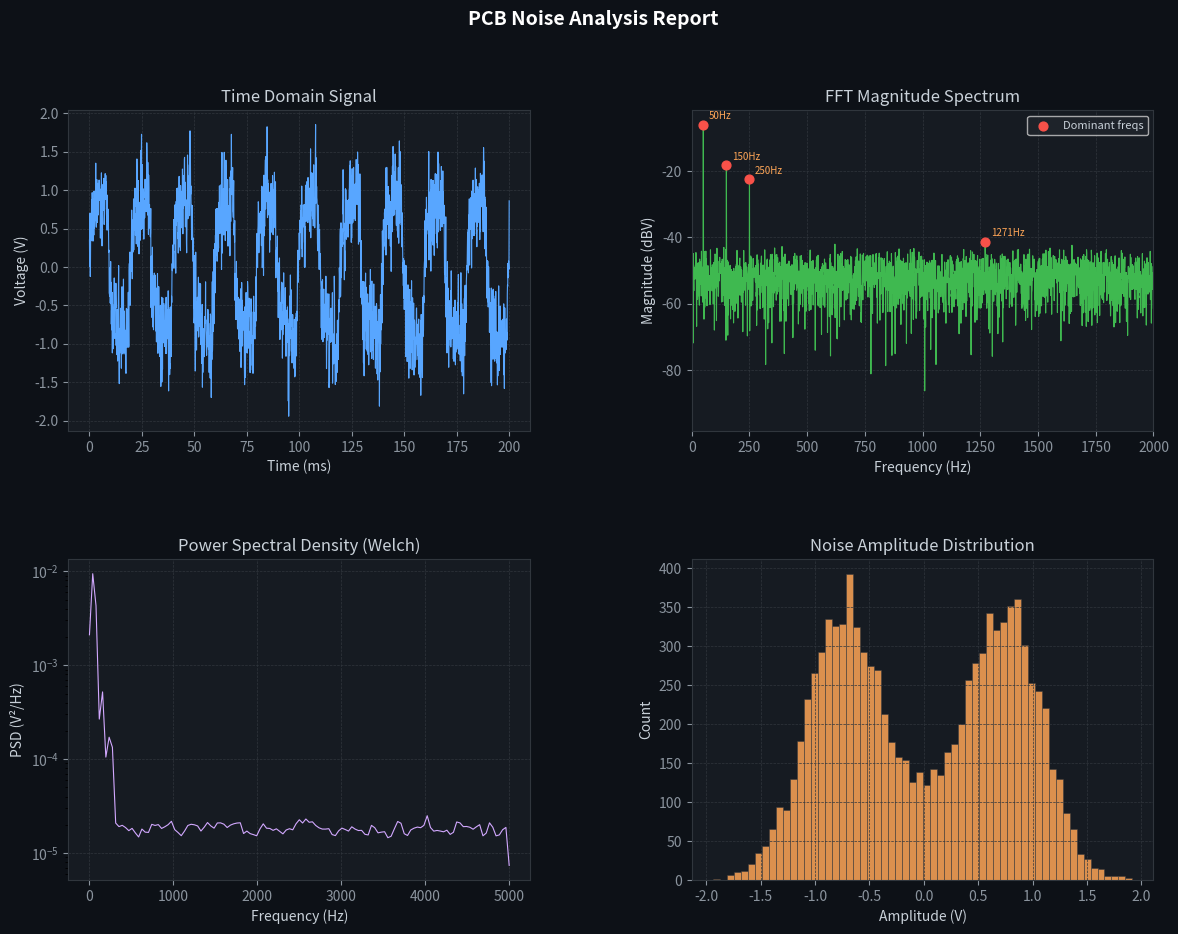

Python code for this plot:
"""
PCB Noise Analyzer — DFT/FFT-Based Signal Analysis Tool
Author: Mellamputi Sai Sushma
Description: Analyzes low-frequency noise in power PCBs using Discrete Fourier Transform (DFT)
             and Fast Fourier Transform (FFT). Identifies dominant noise frequencies,
             harmonic distortion, and signal integrity issues.
"""

import numpy as np
import matplotlib.pyplot as plt
import matplotlib.gridspec as gridspec
from scipy.signal import welch, find_peaks
import csv
import os


# ─────────────────────────────────────────────
#  Signal Generation (simulates PCB acquisition)
# ─────────────────────────────────────────────

def generate_pcb_signal(duration=1.0, fs=10000, noise_level=0.3,
                         fundamental=50, harmonics=[150, 250]):
    """
    Simulate a PCB power rail signal with fundamental frequency,
    harmonic components, and random noise.

    Args:
        duration    : Signal duration in seconds
        fs          : Sampling frequency (Hz)
        noise_level : Amplitude of Gaussian noise
        fundamental : Fundamental frequency (Hz), typically 50/60 Hz mains
        harmonics   : List of harmonic frequencies to add

    Returns:
        t  : Time array
        signal : Composite signal array
    """
    t = np.linspace(0, duration, int(fs * duration), endpoint=False)
    signal = np.sin(2 * np.pi * fundamental * t)  # Fundamental

    for i, h in enumerate(harmonics):
        amplitude = 0.5 / (i + 2)
        signal += amplitude * np.sin(2 * np.pi * h * t + np.random.uniform(0, np.pi))

    signal += noise_level * np.rng.standard_normal(len(t))
    return t, signal


def load_signal_from_csv(filepath):
    """
    Load real oscilloscope/signal analyzer data from CSV.
    CSV format: time(s), voltage(V)

    Args:
        filepath : Path to CSV file

    Returns:
        t      : Time array
        signal : Voltage array
        fs     : Estimated sampling frequency
    """
    t, signal = [], []
    with open(filepath, 'r') as f:
        reader = csv.reader(f)
        next(reader)  # skip header
        for row in reader:
            t.append(float(row[0]))
            signal.append(float(row[1]))

    t = np.array(t)
    signal = np.array(signal)
    fs = 1.0 / np.mean(np.diff(t))
    return t, signal, fs


# ─────────────────────────────────────────────
#  Core Analysis Functions
# ─────────────────────────────────────────────

def compute_fft(signal, fs):
    """
    Compute FFT of the signal and return frequency + magnitude spectrum.

    Args:
        signal : Input signal array
        fs     : Sampling frequency (Hz)

    Returns:
        freqs  : Frequency array (positive side only)
        magnitude : Magnitude spectrum (dB)
    """
    N = len(signal)
    fft_vals = np.fft.rfft(signal)
    freqs = np.fft.rfftfreq(N, d=1.0 / fs)
    magnitude = 20 * np.log10(np.abs(fft_vals) / N + 1e-12)  # dBV
    return freqs, magnitude


def compute_psd(signal, fs, nperseg=256):
    """
    Compute Power Spectral Density using Welch's method.
    Useful for characterizing low-frequency noise floors.

    Args:
        signal  : Input signal
        fs      : Sampling frequency
        nperseg : Segment length for Welch averaging

    Returns:
        freqs : Frequency array
        psd   : Power spectral density (dB/Hz)
    """
    freqs, psd = welch(signal, fs=fs, nperseg=nperseg)
    psd_db = 10 * np.log10(psd + 1e-30)
    return freqs, psd_db


def detect_dominant_frequencies(freqs, magnitude, n_peaks=5, min_prominence=10):
    """
    Detect dominant noise frequencies from the FFT magnitude spectrum.

    Args:
        freqs          : Frequency array
        magnitude      : Magnitude spectrum (dB)
        n_peaks        : Number of top peaks to detect
        min_prominence : Minimum peak prominence in dB

    Returns:
        peak_freqs : List of dominant frequencies
        peak_mags  : Corresponding magnitudes
    """
    peaks, props = find_peaks(magnitude, prominence=min_prominence)
    if len(peaks) == 0:
        return [], []

    # Sort by prominence
    sorted_idx = np.argsort(props['prominences'])[::-1]
    top_peaks = peaks[sorted_idx[:n_peaks]]

    peak_freqs = freqs[top_peaks]
    peak_mags = magnitude[top_peaks]
    return peak_freqs.tolist(), peak_mags.tolist()


def compute_thd(signal, fs, fundamental=50, n_harmonics=5):
    """
    Compute Total Harmonic Distortion (THD) of the signal.

    Args:
        signal      : Input signal
        fs          : Sampling frequency
        fundamental : Fundamental frequency (Hz)
        n_harmonics : Number of harmonics to consider

    Returns:
        thd_percent : THD as a percentage
    """
    fft_vals = np.fft.rfft(signal)
    freqs = np.fft.rfftfreq(len(signal), d=1.0 / fs)

    def get_magnitude_at(freq, tolerance=2):
        idx = np.argmin(np.abs(freqs - freq))
        return np.abs(fft_vals[idx])

    v1 = get_magnitude_at(fundamental)
    harmonics_rms = np.sqrt(sum(
        get_magnitude_at(fundamental * n) ** 2
        for n in range(2, n_harmonics + 1)
    ))

    if v1 == 0:
        return 0.0
    thd_percent = (harmonics_rms / v1) * 100
    return round(thd_percent, 3)


def snr_estimate(signal, fs, signal_band=(40, 60), noise_band=(1000, 2000)):
    """
    Estimate Signal-to-Noise Ratio (SNR) by comparing power in
    signal band vs noise band.

    Args:
        signal      : Input signal
        fs          : Sampling frequency
        signal_band : Frequency range of signal (Hz)
        noise_band  : Frequency range of noise floor (Hz)

    Returns:
        snr_db : Estimated SNR in dB
    """
    freqs, psd = welch(signal, fs=fs, nperseg=512)

    def band_power(f_low, f_high):
        mask = (freqs >= f_low) & (freqs <= f_high)
        return np.trapz(psd[mask], freqs[mask])

    sig_power = band_power(*signal_band)
    noise_power = band_power(*noise_band)

    if noise_power == 0:
        return float('inf')
    return round(10 * np.log10(sig_power / noise_power), 2)


# ─────────────────────────────────────────────
#  Visualization
# ─────────────────────────────────────────────

def plot_full_analysis(t, signal, freqs_fft, mag_fft,
                        freqs_psd, psd, peak_freqs, peak_mags,
                        title="PCB Noise Analysis Report"):
    """
    Generate a comprehensive 4-panel analysis plot.
    """
    fig = plt.figure(figsize=(14, 10), facecolor='#0d1117')
    fig.suptitle(title, color='white', fontsize=14, fontweight='bold', y=0.98)

    gs = gridspec.GridSpec(2, 2, figure=fig, hspace=0.4, wspace=0.35)

    panel_cfg = dict(facecolor='#161b22')
    text_cfg  = dict(color='#c9d1d9')
    grid_cfg  = dict(color='#30363d', linestyle='--', linewidth=0.5)

    # ── Panel 1: Time Domain ──
    ax1 = fig.add_subplot(gs[0, 0], **panel_cfg)
    ax1.plot(t[:2000] * 1000, signal[:2000], color='#58a6ff', linewidth=0.8)
    ax1.set_title('Time Domain Signal', **text_cfg)
    ax1.set_xlabel('Time (ms)', **text_cfg)
    ax1.set_ylabel('Voltage (V)', **text_cfg)
    ax1.tick_params(colors='#8b949e')
    ax1.grid(**grid_cfg)
    for spine in ax1.spines.values():
        spine.set_edgecolor('#30363d')

    # ── Panel 2: FFT Spectrum ──
    ax2 = fig.add_subplot(gs[0, 1], **panel_cfg)
    ax2.plot(freqs_fft, mag_fft, color='#3fb950', linewidth=0.8)
    if peak_freqs:
        ax2.scatter(peak_freqs, peak_mags, color='#f85149', zorder=5,
                    s=40, label='Dominant freqs')
        for pf, pm in zip(peak_freqs, peak_mags):
            ax2.annotate(f'{pf:.0f}Hz', (pf, pm),
                         textcoords="offset points", xytext=(4, 4),
                         fontsize=7, color='#ffa657')
    ax2.set_title('FFT Magnitude Spectrum', **text_cfg)
    ax2.set_xlabel('Frequency (Hz)', **text_cfg)
    ax2.set_ylabel('Magnitude (dBV)', **text_cfg)
    ax2.set_xlim(0, min(2000, freqs_fft[-1]))
    ax2.tick_params(colors='#8b949e')
    ax2.grid(**grid_cfg)
    ax2.legend(facecolor='#21262d', labelcolor='#c9d1d9', fontsize=8)
    for spine in ax2.spines.values():
        spine.set_edgecolor('#30363d')

    # ── Panel 3: Power Spectral Density ──
    ax3 = fig.add_subplot(gs[1, 0], **panel_cfg)
    ax3.semilogy(freqs_psd, 10 ** (psd / 10), color='#d2a8ff', linewidth=0.8)
    ax3.set_title('Power Spectral Density (Welch)', **text_cfg)
    ax3.set_xlabel('Frequency (Hz)', **text_cfg)
    ax3.set_ylabel('PSD (V²/Hz)', **text_cfg)
    ax3.tick_params(colors='#8b949e')
    ax3.grid(**grid_cfg)
    for spine in ax3.spines.values():
        spine.set_edgecolor('#30363d')

    # ── Panel 4: Noise Statistics ──
    ax4 = fig.add_subplot(gs[1, 1], **panel_cfg)
    ax4.hist(signal, bins=60, color='#ffa657', edgecolor='#30363d',
             linewidth=0.4, alpha=0.85)
    ax4.set_title('Noise Amplitude Distribution', **text_cfg)
    ax4.set_xlabel('Amplitude (V)', **text_cfg)
    ax4.set_ylabel('Count', **text_cfg)
    ax4.tick_params(colors='#8b949e')
    ax4.grid(**grid_cfg)
    for spine in ax4.spines.values():
        spine.set_edgecolor('#30363d')

    plt.savefig('pcb_analysis_report.png', dpi=150, bbox_inches='tight',
                facecolor='#0d1117')
    plt.show()
    print("📊 Report saved → pcb_analysis_report.png")


# ─────────────────────────────────────────────
#  Main Entry Point
# ─────────────────────────────────────────────

def analyze(filepath=None, fs=10000, fundamental=50):
    """
    Run full PCB noise analysis pipeline.

    Args:
        filepath   : Path to CSV file (None = use simulated signal)
        fs         : Sampling frequency (Hz)
        fundamental: Fundamental frequency for THD calculation
    """
    print("=" * 55)
    print("   PCB Noise Analyzer — DFT/FFT Analysis Tool")
    print("=" * 55)

    # Load or generate signal
    if filepath and os.path.exists(filepath):
        print(f"📂 Loading signal from: {filepath}")
        t, signal, fs = load_signal_from_csv(filepath)
    else:
        print("⚡ Using simulated PCB power rail signal (50 Hz + harmonics + noise)")
        rng = np.random.default_rng(42)
        t = np.linspace(0, 1.0, int(fs * 1.0), endpoint=False)
        signal = (np.sin(2 * np.pi * 50 * t) +
                  0.25 * np.sin(2 * np.pi * 150 * t + 0.5) +
                  0.15 * np.sin(2 * np.pi * 250 * t + 1.2) +
                  0.3 * rng.standard_normal(len(t)))

    # Analysis
    freqs_fft, mag_fft   = compute_fft(signal, fs)
    freqs_psd, psd        = compute_psd(signal, fs)
    peak_freqs, peak_mags = detect_dominant_frequencies(freqs_fft, mag_fft)
    thd                   = compute_thd(signal, fs, fundamental=fundamental)
    snr                   = snr_estimate(signal, fs)

    # Report
    print(f"\n📋 Analysis Results")
    print(f"   Sampling Rate      : {fs:.0f} Hz")
    print(f"   Signal Duration    : {t[-1]:.3f} s")
    print(f"   Signal RMS         : {np.sqrt(np.mean(signal**2)):.4f} V")
    print(f"   Peak Amplitude     : {np.max(np.abs(signal)):.4f} V")
    print(f"   THD                : {thd:.2f} %")
    print(f"   Estimated SNR      : {snr:.2f} dB")
    print(f"\n   Dominant Noise Frequencies:")
    for f, m in zip(peak_freqs, peak_mags):
        print(f"     → {f:.1f} Hz  ({m:.1f} dBV)")

    # Plot
    plot_full_analysis(t, signal, freqs_fft, mag_fft,
                        freqs_psd, psd, peak_freqs, peak_mags)


if __name__ == "__main__":
    analyze()
